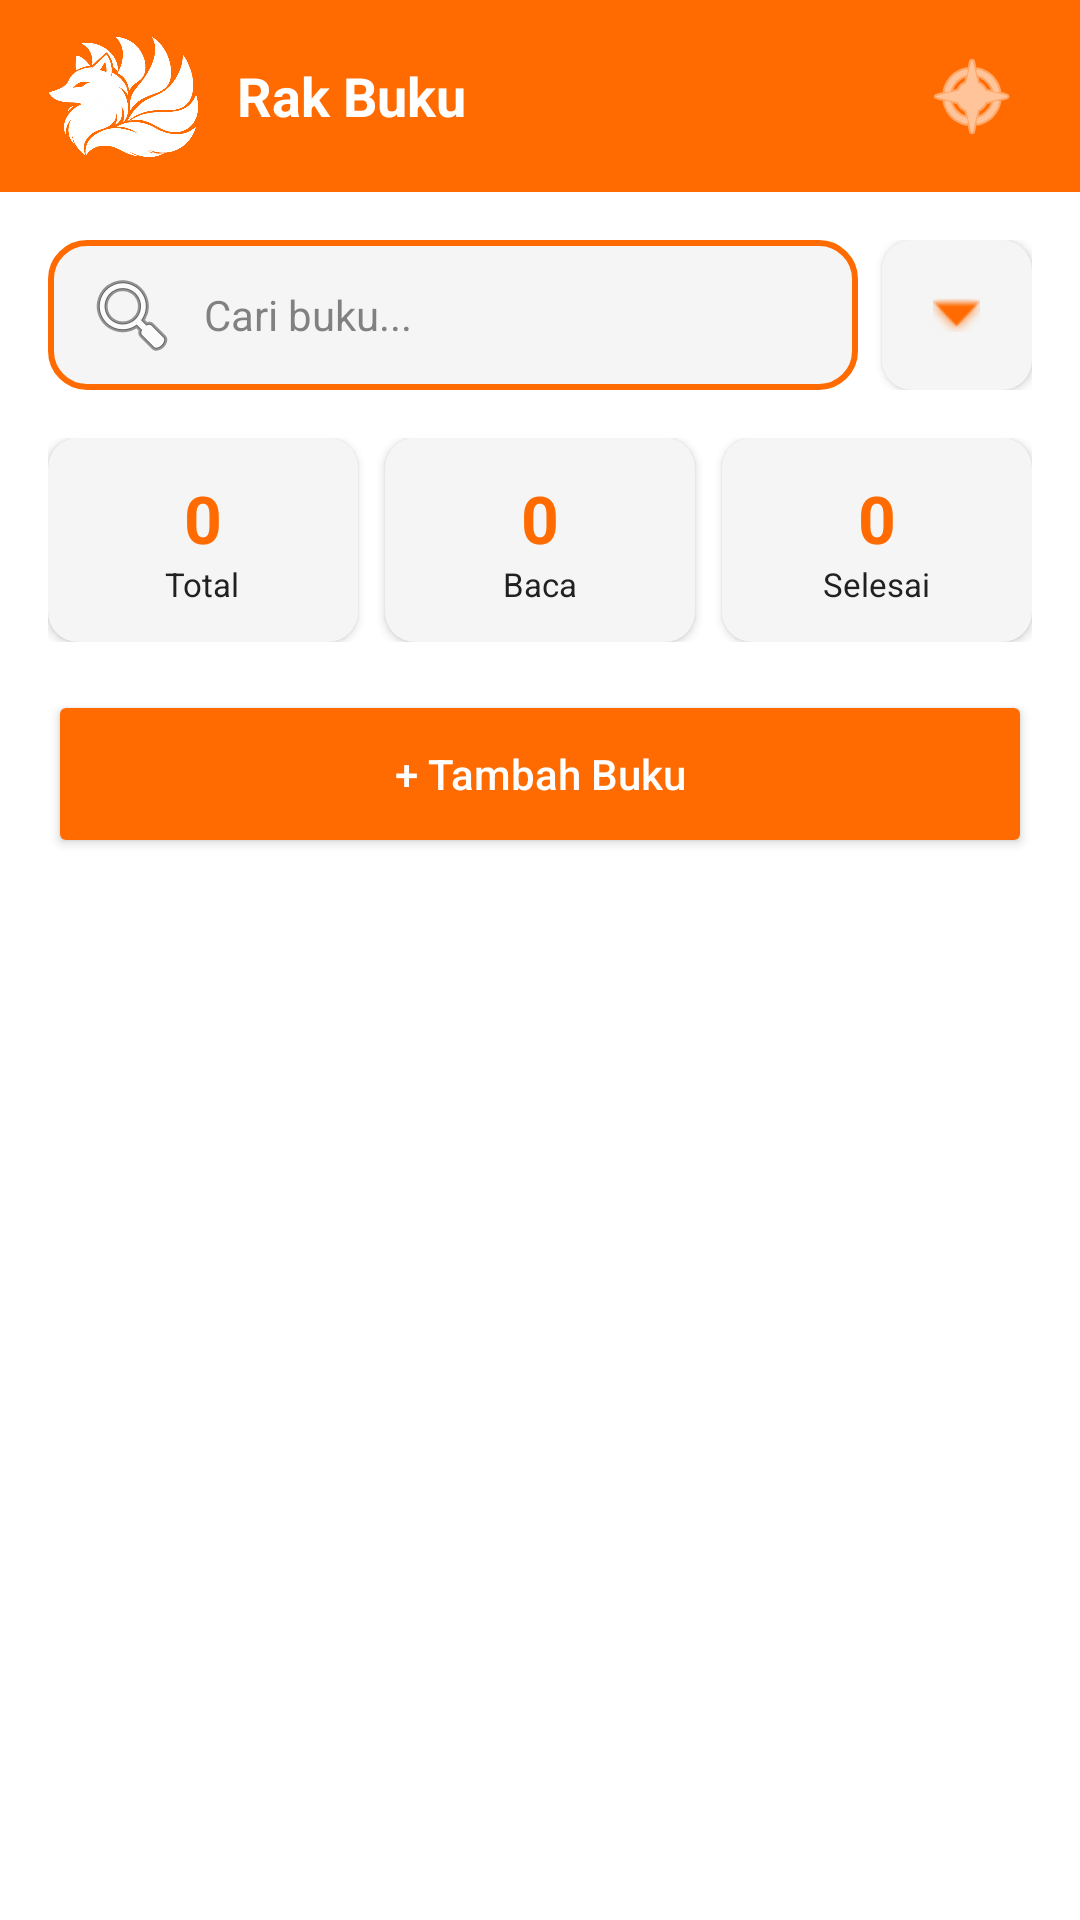

Produce the Android XML layout that renders to this screen, including the resource entries it uses.
<!-- AndroidManifest.xml: application theme Theme.RABU -->
<!-- res/layout/activity_main.xml -->
<?xml version="1.0" encoding="utf-8"?>
<androidx.coordinatorlayout.widget.CoordinatorLayout
    xmlns:android="http://schemas.android.com/apk/res/android"
    xmlns:app="http://schemas.android.com/apk/res-auto"
    android:layout_width="match_parent"
    android:layout_height="match_parent"
    android:background="@color/app_background"
    android:fitsSystemWindows="true">

    
    <com.google.android.material.appbar.AppBarLayout
        android:layout_width="match_parent"
        android:layout_height="wrap_content"
        android:background="@color/primary_orange"
        app:elevation="0dp"
        app:liftOnScroll="false"
        app:liftOnScrollColor="@color/primary_orange"
        android:stateListAnimator="@null">

        <RelativeLayout
            android:layout_width="match_parent"
            android:layout_height="64dp"
            android:paddingHorizontal="16dp">

            
            <ImageView
                android:id="@+id/ivMainLogo"
                android:layout_width="51dp"
                android:layout_height="48dp"
                android:layout_alignParentStart="true"
                android:layout_centerVertical="true"
                android:contentDescription="Logo"
                android:src="@drawable/img_fox_line"
                app:tint="@color/white" />

            
            <TextView
                android:id="@+id/tvHeaderTitle"
                android:layout_width="wrap_content"
                android:layout_height="wrap_content"
                android:layout_toEndOf="@id/ivMainLogo"
                android:layout_toStartOf="@id/btnSettings"
                android:layout_centerVertical="true"
                android:layout_marginStart="12dp"
                android:layout_marginEnd="12dp"
                android:text="Rak Buku"
                android:textColor="@color/white"
                android:textSize="18sp"
                android:textStyle="bold"
                android:singleLine="true"
                android:ellipsize="end" />

            
            <ImageButton
                android:id="@+id/btnSettings"
                android:layout_width="40dp"
                android:layout_height="40dp"
                android:background="?attr/selectableItemBackgroundBorderless"
                android:src="@android:drawable/ic_menu_compass"
                android:layout_alignParentEnd="true"
                android:layout_centerVertical="true"
                app:tint="#FFFFFF"
                android:contentDescription="Settings" />

        </RelativeLayout>

    </com.google.android.material.appbar.AppBarLayout>

    
    <androidx.core.widget.NestedScrollView
        android:layout_width="match_parent"
        android:layout_height="match_parent"
        app:layout_behavior="@string/appbar_scrolling_view_behavior">

        <LinearLayout
            android:layout_width="match_parent"
            android:layout_height="wrap_content"
            android:orientation="vertical"
            android:paddingBottom="80dp">

            
            <LinearLayout
                android:layout_width="match_parent"
                android:layout_height="wrap_content"
                android:orientation="horizontal"
                android:layout_margin="16dp"
                android:gravity="center_vertical">

                <EditText
                    android:id="@+id/etSearch"
                    android:layout_width="0dp"
                    android:layout_height="50dp"
                    android:layout_weight="1"
                    android:background="@drawable/bg_search"
                    android:drawableStart="@android:drawable/ic_menu_search"
                    android:drawablePadding="8dp"
                    android:hint="Cari buku..."
                    android:paddingHorizontal="12dp"
                    android:textColor="@color/app_text_main"
                    android:textColorHint="#99333333"
                    android:textSize="14sp"
                    android:maxLines="1"
                    android:singleLine="true"
                    android:gravity="center_vertical"/>

                <androidx.cardview.widget.CardView
                    android:id="@+id/btnSort"
                    android:layout_width="50dp"
                    android:layout_height="50dp"
                    android:layout_marginStart="8dp"
                    app:cardCornerRadius="10dp"
                    app:cardElevation="2dp"
                    app:cardBackgroundColor="@color/app_surface"
                    android:clickable="true"
                    android:focusable="true"
                    android:foreground="?attr/selectableItemBackground">

                    <ImageView
                        android:layout_width="wrap_content"
                        android:layout_height="wrap_content"
                        android:layout_gravity="center"
                        android:src="@android:drawable/arrow_down_float"
                        app:tint="@color/primary_orange" />
                </androidx.cardview.widget.CardView>

            </LinearLayout>

            
            <LinearLayout
                android:layout_width="match_parent"
                android:layout_height="wrap_content"
                android:layout_marginHorizontal="16dp"
                android:orientation="horizontal">

                <androidx.cardview.widget.CardView
                    android:layout_width="0dp"
                    android:layout_height="wrap_content"
                    android:layout_marginEnd="6dp"
                    android:layout_weight="1"
                    app:cardCornerRadius="10dp"
                    app:cardElevation="2dp"
                    app:cardBackgroundColor="@color/app_surface">
                    <LinearLayout android:layout_width="match_parent" android:layout_height="wrap_content" android:orientation="vertical" android:padding="12dp" android:gravity="center">
                        <TextView android:id="@+id/tvTotalBuku" android:layout_width="wrap_content" android:layout_height="wrap_content" android:text="0" android:textSize="22sp" android:textStyle="bold" android:textColor="@color/primary_orange" />
                        <TextView android:layout_width="wrap_content" android:layout_height="wrap_content" android:text="Total" android:textSize="11sp" android:textColor="@color/app_text_main" />
                    </LinearLayout>
                </androidx.cardview.widget.CardView>

                <androidx.cardview.widget.CardView
                    android:layout_width="0dp"
                    android:layout_height="wrap_content"
                    android:layout_marginHorizontal="3dp"
                    android:layout_weight="1"
                    app:cardCornerRadius="10dp"
                    app:cardElevation="2dp"
                    app:cardBackgroundColor="@color/app_surface">
                    <LinearLayout android:layout_width="match_parent" android:layout_height="wrap_content" android:orientation="vertical" android:padding="12dp" android:gravity="center">
                        <TextView android:id="@+id/tvSedangBaca" android:layout_width="wrap_content" android:layout_height="wrap_content" android:text="0" android:textSize="22sp" android:textStyle="bold" android:textColor="@color/primary_orange" />
                        <TextView android:layout_width="wrap_content" android:layout_height="wrap_content" android:text="Baca" android:textSize="11sp" android:textColor="@color/app_text_main" />
                    </LinearLayout>
                </androidx.cardview.widget.CardView>

                <androidx.cardview.widget.CardView
                    android:layout_width="0dp"
                    android:layout_height="wrap_content"
                    android:layout_marginStart="6dp"
                    android:layout_weight="1"
                    app:cardCornerRadius="10dp"
                    app:cardElevation="2dp"
                    app:cardBackgroundColor="@color/app_surface">
                    <LinearLayout android:layout_width="match_parent" android:layout_height="wrap_content" android:orientation="vertical" android:padding="12dp" android:gravity="center">
                        <TextView android:id="@+id/tvSelesai" android:layout_width="wrap_content" android:layout_height="wrap_content" android:text="0" android:textSize="22sp" android:textStyle="bold" android:textColor="@color/primary_orange" />
                        <TextView android:layout_width="wrap_content" android:layout_height="wrap_content" android:text="Selesai" android:textSize="11sp" android:textColor="@color/app_text_main" />
                    </LinearLayout>
                </androidx.cardview.widget.CardView>
            </LinearLayout>

            <Button
                android:id="@+id/btnTambah"
                android:layout_width="match_parent"
                android:layout_height="56dp"
                android:layout_margin="16dp"
                android:backgroundTint="@color/primary_orange"
                android:text="+ Tambah Buku"
                android:textColor="@android:color/white"
                android:textAllCaps="false"
                app:cornerRadius="12dp" />

            <androidx.recyclerview.widget.RecyclerView
                android:id="@+id/recyclerBuku"
                android:layout_width="match_parent"
                android:layout_height="wrap_content"
                android:nestedScrollingEnabled="false"
                android:paddingHorizontal="16dp"
                android:clipToPadding="false" />

        </LinearLayout>
    </androidx.core.widget.NestedScrollView>

</androidx.coordinatorlayout.widget.CoordinatorLayout>
<!-- resources referenced by this layout -->
<resources>
  <color name="app_background">#FFFFFF</color>
  <color name="app_surface">#F5F5F5</color>
  <color name="app_text_main">#212121</color>
  <color name="primary_orange">#FF6B00</color>
  <color name="white">#FFFFFF</color>
  <!-- drawable bg_search (drawable) -->
  <?xml version="1.0" encoding="utf-8"?>
  <shape xmlns:android="http://schemas.android.com/apk/res/android"
      android:shape="rectangle">
  
      
      <solid android:color="@color/app_surface"/>
  
      
      <stroke
          android:width="2dp"
          android:color="@color/primary_orange"/>
  
      
      <corners android:radius="12dp"/>
  
      
      <padding
          android:left="12dp"
          android:right="12dp"
          android:top="8dp"
          android:bottom="8dp"/>
  </shape>
  <!-- drawable img_fox_line: png bitmap (drawable, 303162 bytes) -->
  <style name="Theme.RABU" parent="Base.Theme.RABU" />
  <style name="Base.Theme.RABU" parent="Theme.Material3.DayNight.NoActionBar">
          
          <item name="colorPrimary">@color/primary_orange</item>
          <item name="colorPrimaryVariant">@color/primary_orange_dark</item>
          <item name="colorSecondary">@color/primary_orange_light</item>
  
          
          <item name="android:statusBarColor">@color/app_background</item>
          <item name="android:windowLightStatusBar">true</item>
  
          
          <item name="android:windowBackground">@color/app_background</item>
      </style>
  <color name="primary_orange_dark">#E65100</color>
  <color name="primary_orange_light">#FFB74D</color>
</resources>
